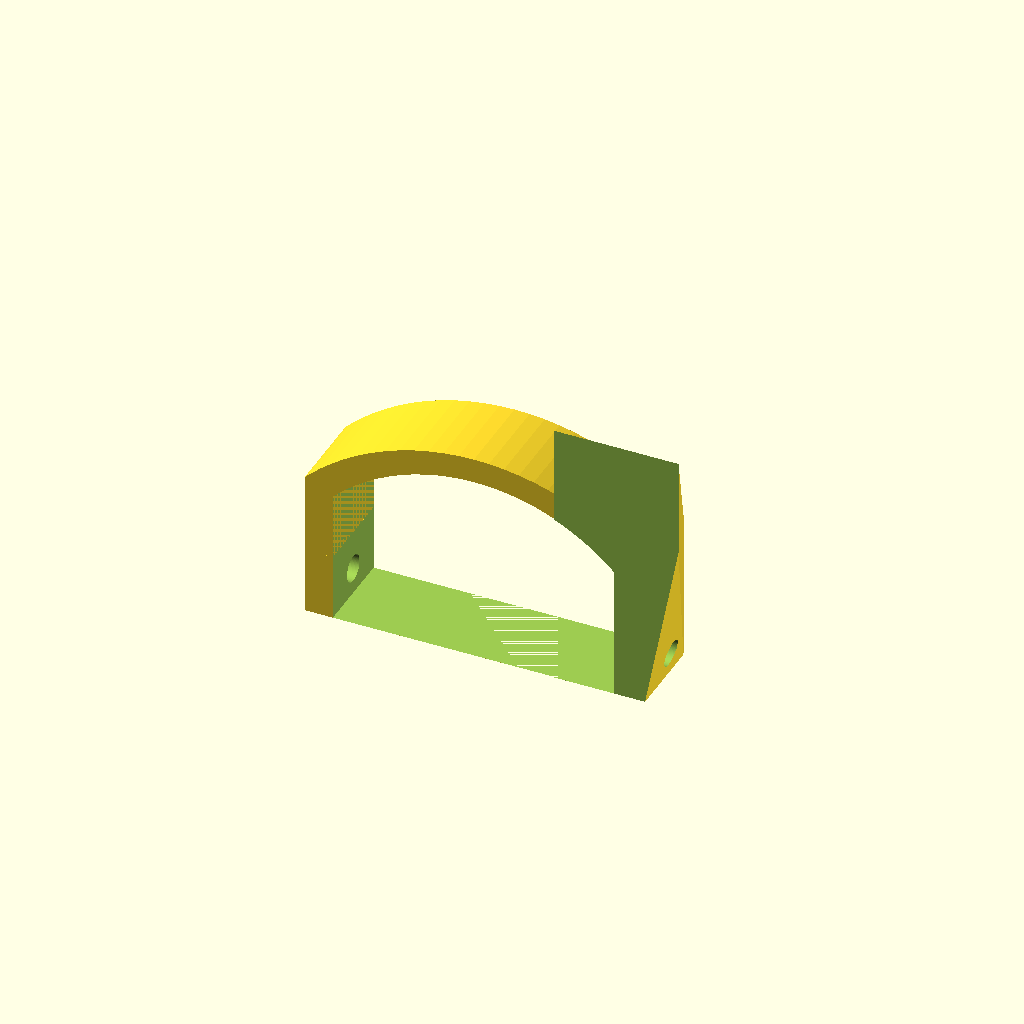
Cell 1: the model at its default parameters.
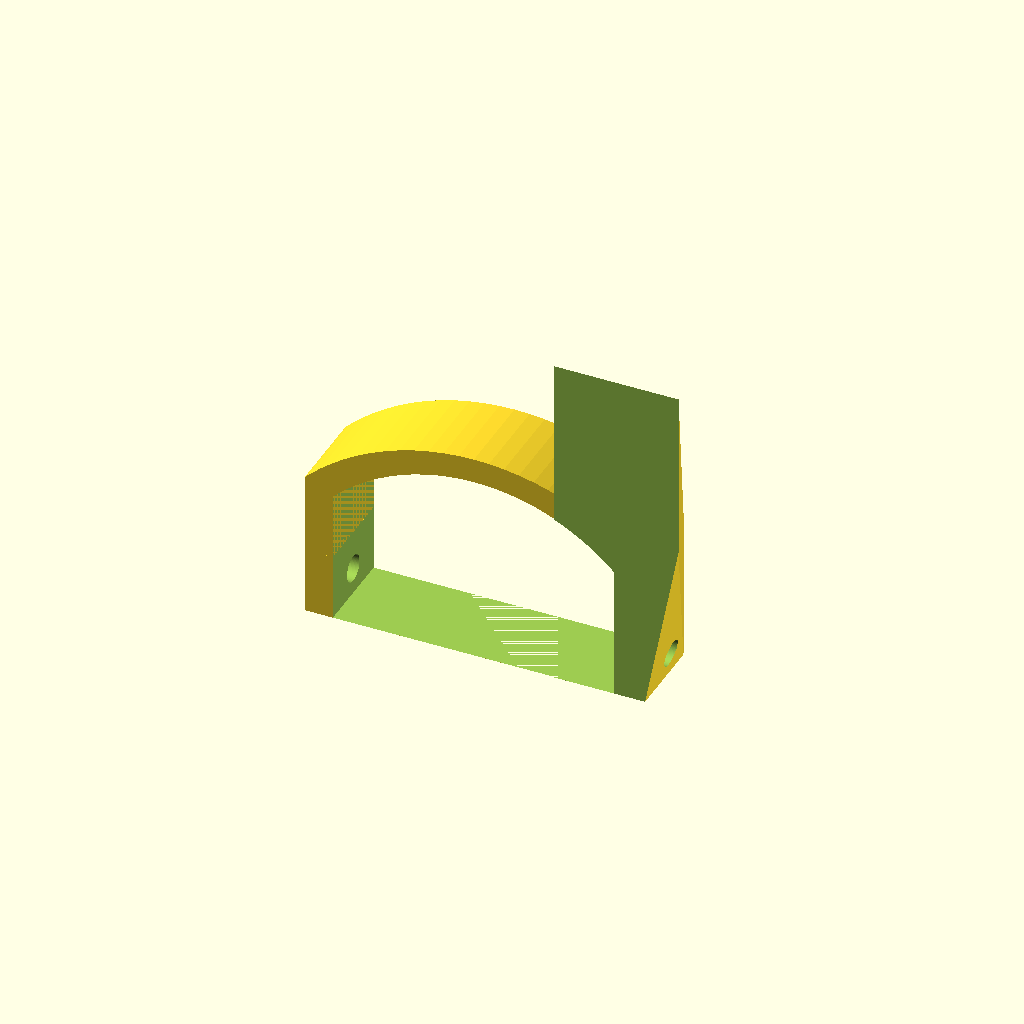
Cell 2 — micro_d set to 16, the other parameters unchanged.
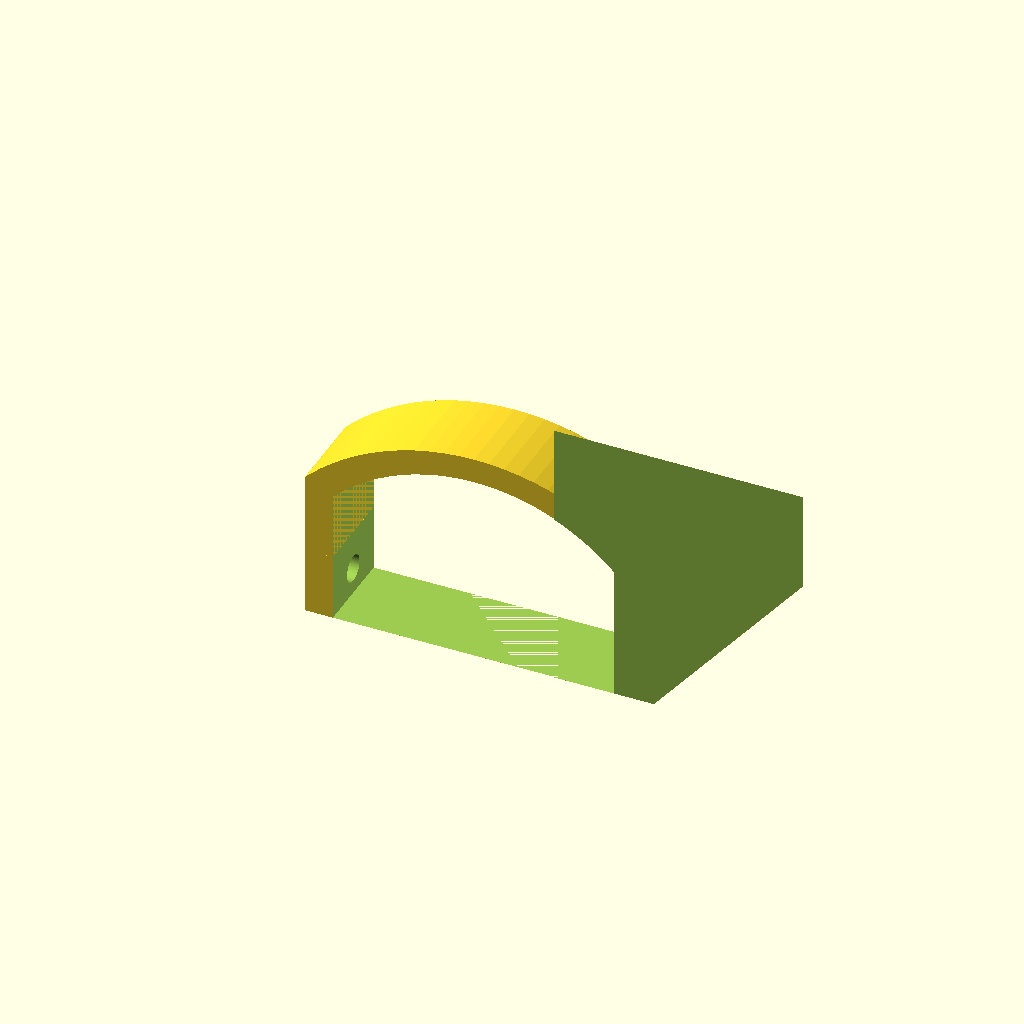
Cell 3: the same model with micro_l = 28.
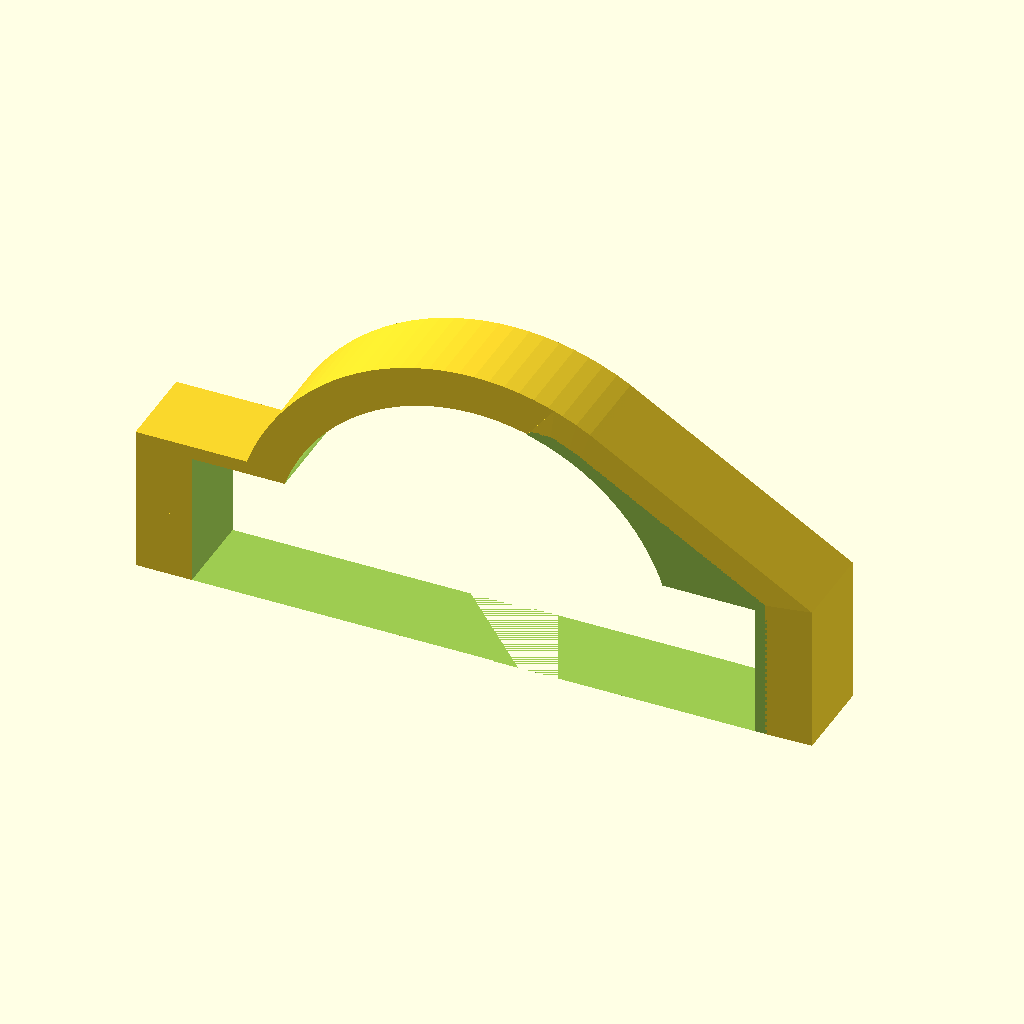
Cell 4 — tenor_x set to 63.2, the other parameters unchanged.
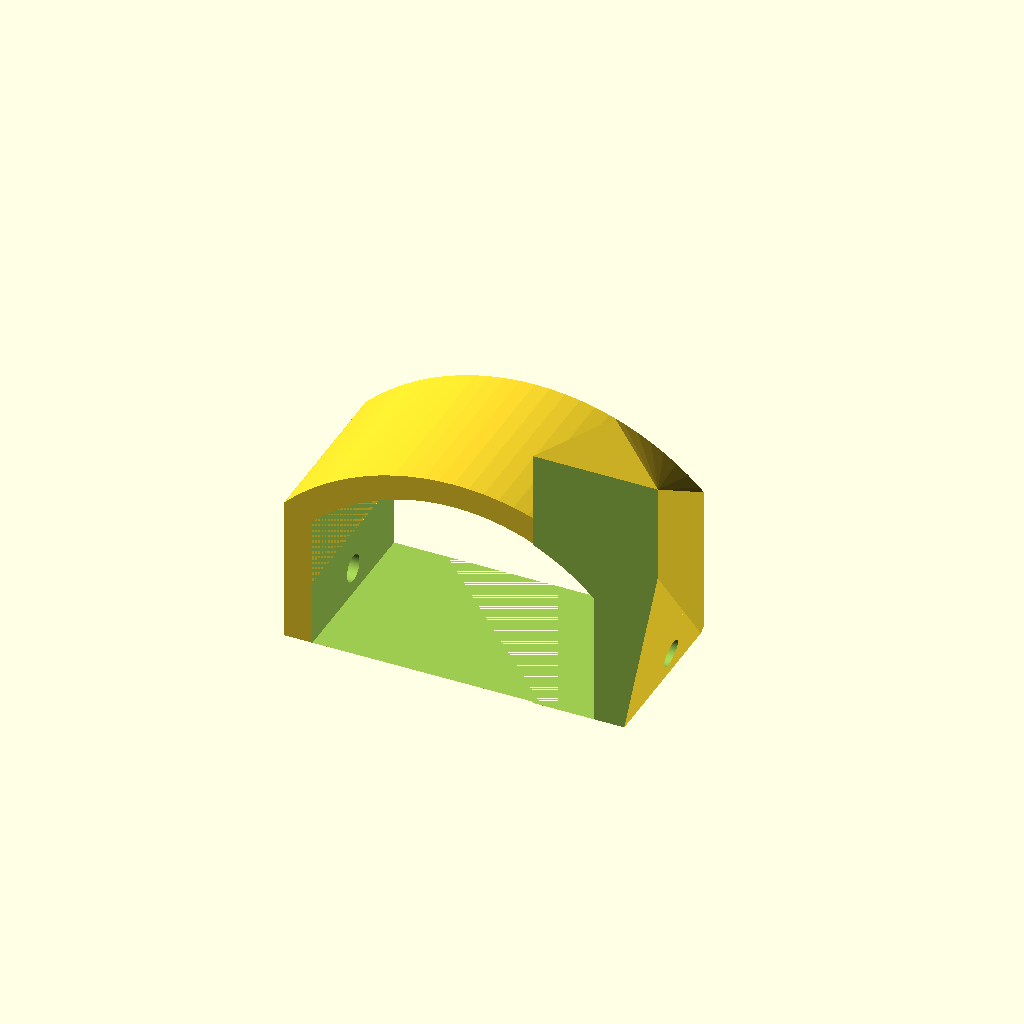
Cell 5 — tenor_y set to 20, the other parameters unchanged.
All cells are drawn from one camera (rotation 55°, 0°, 25°, orthographic, colour scheme Cornfield), so only the parameter changes between them.
OpenSCAD source file micro_flute/porte_micro_tenor_sigo.scad:
$fn=100;
e=3 ;

micro_d= 8 ;
micro_l=14 ;

tenor_x=31.6 ;
tenor_y=10 ;
tenor_z=15;
tenor_d=45 ;
tenor_dz = sqrt(tenor_d*tenor_d/4 - tenor_x*tenor_x/4) ;
tenor_arr_d=3;
tenor_sifflet_x=18;
tenor_micro_dz = sqrt(tenor_d*tenor_d/4 - tenor_sifflet_x*tenor_sifflet_x/4) ;

module sifflet()
{
    // cube central
    cube([tenor_x,tenor_y,tenor_z],center = true) ;
    difference()
    {
        //bombe superieur
        translate([0,0,tenor_z/2-tenor_dz])
            rotate([90,0,0])
                cylinder(d= tenor_d ,h=tenor_y,center = true);
        translate([50+tenor_x/2,0,0])
            cube([100,100,100],center=true);
        translate([-50-tenor_x/2,0,0])
            cube([100,100,100],center=true);
        translate([0,0,-50])
            cube([100,100,100],center=true);
    }
}
module porte_micro()
{
    difference()
    {
        union()
        {
            // boitier
            scale([1.2,0.98,1.2])
                sifflet();
            hull()
            {
                difference()
                {
                    // boitier
                    scale([1.2,0.98,1.2])
                        sifflet();
                    translate([-50+tenor_sifflet_x/2,0,0])
                        cube([100,100,100],center=true);
                }
                //porte_micro
                translate([tenor_sifflet_x/2+micro_l/2,-tenor_y/2-micro_d/2-e/2,tenor_z/2+micro_d/2+e/2+tenor_micro_dz-tenor_dz])
                    cube([micro_l,micro_d+e,micro_d+e],center=true);
            }
        }
        // moins la flute
        scale([1.0,4.0,1.0])
            sifflet();
        translate([0,0,-tenor_z/2-50])
            cube([100,100,100],center=true);
        // trou micro
        translate([tenor_sifflet_x/2+micro_l/2,-tenor_y/2-micro_d/2-e/2,tenor_z/2+micro_d/2+e/2+tenor_micro_dz-tenor_dz])
            rotate([0,90,0])
                cylinder(d=micro_d, h = micro_l+10, center = true );
    // teton antiglissement
        translate([0,0,-tenor_z/2+e])
            rotate([0,90,0])
                cylinder(d=e,h=50,center=true);
    }
}


*sifflet() ;
difference()
{
    porte_micro() ;
    translate([0,-100-tenor_y/2,0])
        cube([200,200,200],center = true );
}
Parameter table extracted from the source (name, type, default, range or options):
e: number, default 3
micro_d: number, default 8
micro_l: number, default 14
tenor_x: number, default 31.6
tenor_y: number, default 10
tenor_z: number, default 15
tenor_d: number, default 45
tenor_arr_d: number, default 3
tenor_sifflet_x: number, default 18
